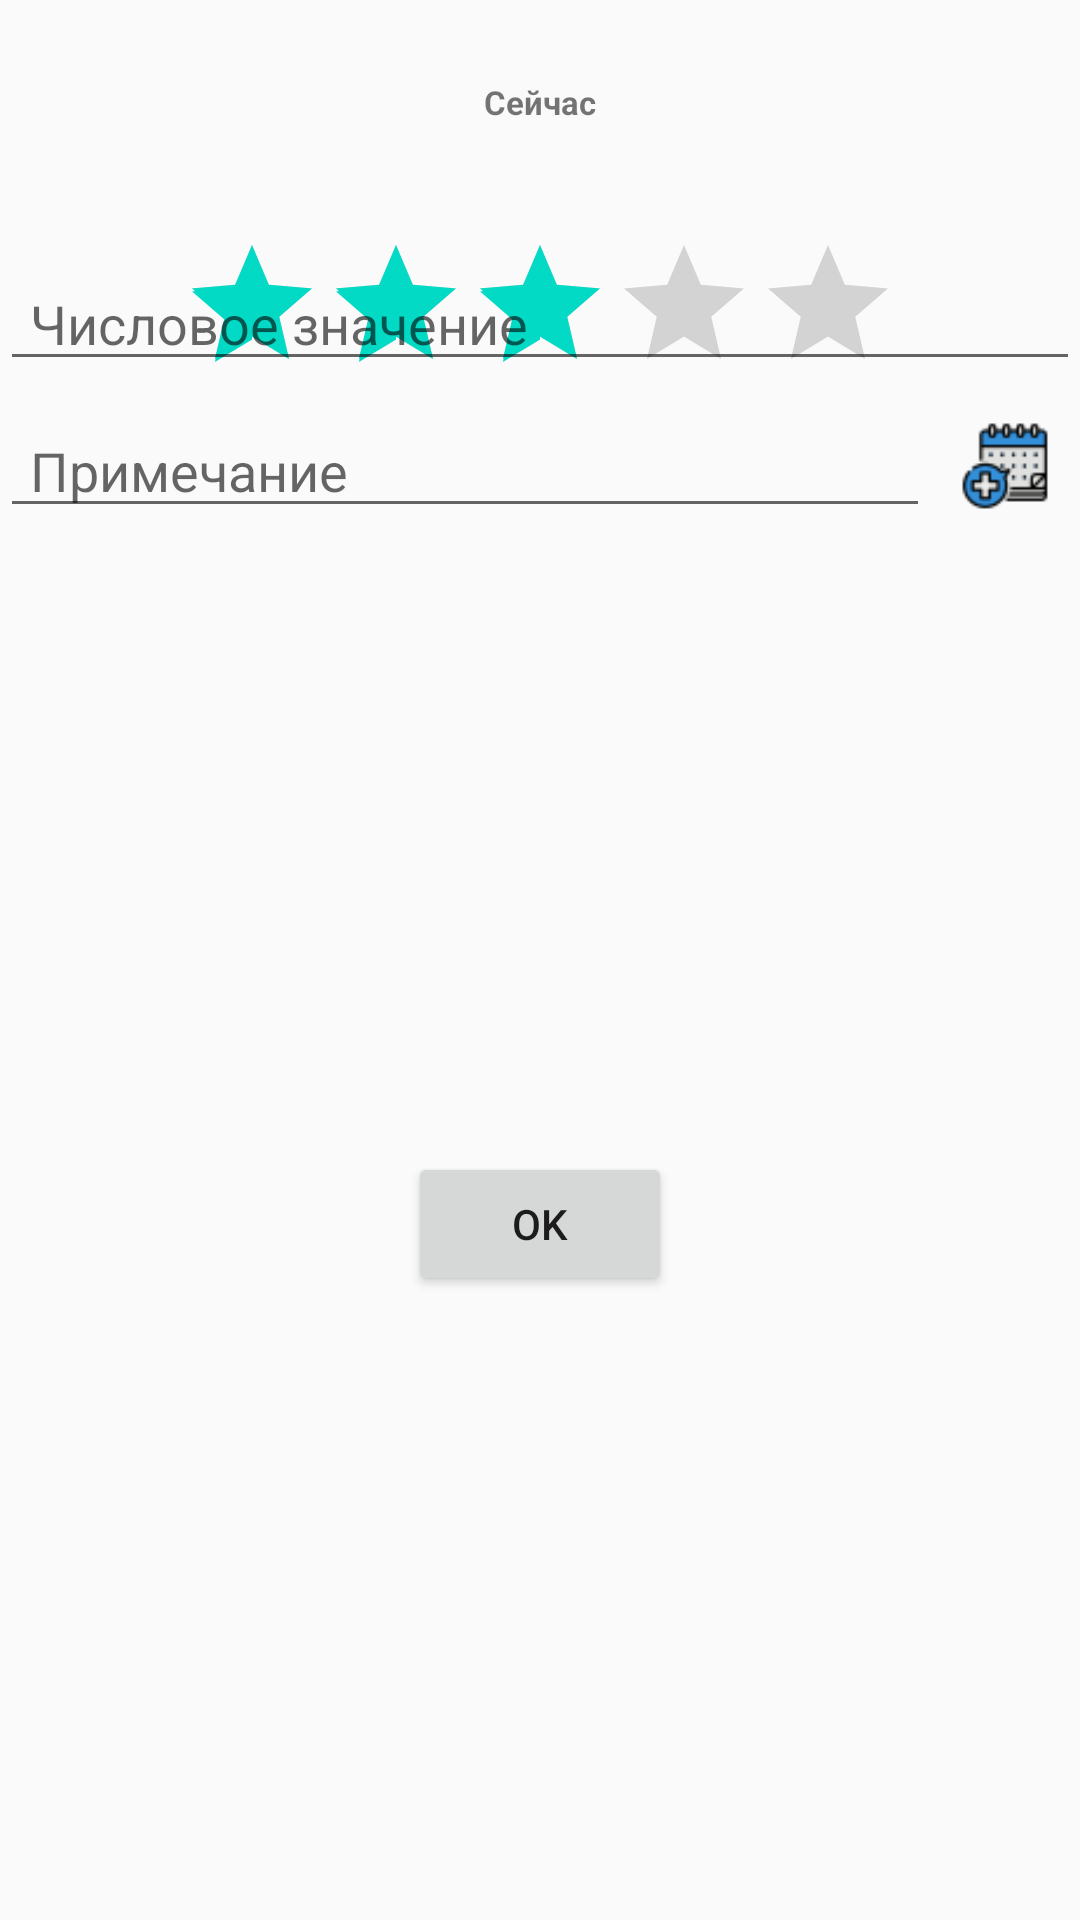

Produce the Android XML layout that renders to this screen, including the resource entries it uses.
<!-- AndroidManifest.xml: application theme AppTheme -->
<!-- res/layout/create_event_dialog.xml -->
<?xml version="1.0" encoding="utf-8"?>
<layout xmlns:android="http://schemas.android.com/apk/res/android"
    xmlns:app="http://schemas.android.com/apk/res-auto"
    xmlns:tools="http://schemas.android.com/tools">

<androidx.constraintlayout.widget.ConstraintLayout
    android:layout_width="match_parent"
    android:layout_height="wrap_content"
    android:id="@+id/dialog_event_layout">

    <ImageView
        android:id="@+id/quant_image"
        android:layout_width="wrap_content"
        android:layout_height="wrap_content"
        tools:src="@drawable/quant_swim"
        app:layout_constraintTop_toTopOf="parent"
        app:layout_constraintLeft_toLeftOf="parent"
        app:layout_constraintRight_toRightOf="parent" />
    <TextView
        android:layout_width="match_parent"
        android:layout_height="wrap_content"
        android:id="@+id/event_name"
        app:layout_constraintTop_toBottomOf="@id/quant_image"
        app:layout_constraintLeft_toLeftOf="parent"
        app:layout_constraintRight_toRightOf="parent"
        tools:text="Название эвента"
        android:textAlignment="center"
        android:paddingBottom="5dp"
        android:textSize="16sp"
        android:textStyle="bold"
        />

    <TextView
        android:layout_width="match_parent"
        android:layout_height="wrap_content"
        android:id="@+id/event_date"
        app:layout_constraintTop_toBottomOf="@id/event_name"
        app:layout_constraintLeft_toLeftOf="parent"
        app:layout_constraintRight_toRightOf="parent"
        android:text="Сейчас"
        android:textAlignment="center"
        android:paddingBottom="10dp"
        android:textSize="11sp"
        android:textStyle="bold"
        />

    <TextView
        android:layout_width="match_parent"
        android:layout_height="wrap_content"
        android:id="@+id/event_description"
        app:layout_constraintTop_toBottomOf="@+id/event_date"
        app:layout_constraintLeft_toLeftOf="parent"
        app:layout_constraintRight_toRightOf="parent"
        tools:text="Подсказка по эвенту"
        android:paddingStart="10dp"
        android:paddingEnd="10dp"
        android:paddingBottom="10dp"
        android:textSize="12sp"
        />

    <RatingBar
        style="?android:attr/ratingBarStyle"
        android:layout_width="wrap_content"
        android:layout_height="wrap_content"
        app:layout_constraintTop_toBottomOf="@+id/event_description"
        app:layout_constraintBottom_toTopOf="@+id/event_note"
        app:layout_constraintLeft_toLeftOf="parent"
        app:layout_constraintRight_toRightOf="parent"
        android:id="@+id/event_rating"
        android:numStars="5"
        android:rating="3"
        android:stepSize="1"
        tools:visibility="gone"
        />
    <EditText
        android:layout_width="match_parent"
        android:layout_height="wrap_content"
        app:layout_constraintTop_toBottomOf="@+id/event_description"
        app:layout_constraintBottom_toTopOf="@+id/event_note"
        app:layout_constraintLeft_toLeftOf="parent"
        app:layout_constraintRight_toRightOf="parent"
        android:id="@+id/event_rating_numeric"
        android:hint="Числовое значение"
        android:inputType="number"
        android:paddingStart="10dp"
        android:paddingEnd="10dp"
        />

    <EditText
        android:id="@+id/event_note"
        android:layout_width="0dp"
        android:layout_height="wrap_content"
        android:hint="Примечание"
        tools:text="Note"
        android:inputType="textCapSentences"
        app:layout_constraintTop_toBottomOf="@+id/event_rating"
        app:layout_constraintLeft_toLeftOf="parent"
        app:layout_constraintRight_toLeftOf="@id/event_date_choice_button"
        android:paddingStart="10dp"
        android:paddingEnd="10dp"/>
    <ImageButton
        android:id="@+id/event_date_choice_button"
        android:layout_width="50dp"
        android:layout_height="50dp"
        android:src="@drawable/quant_date"
        android:background="@android:color/transparent"
        android:scaleType="fitCenter"
        app:layout_constraintTop_toBottomOf="@+id/event_rating"
        app:layout_constraintBottom_toBottomOf="@id/event_note"
        app:layout_constraintRight_toRightOf="parent"
        />

    <Button
        android:id="@+id/button_ok"
        android:layout_width="wrap_content"
        android:layout_height="wrap_content"
        android:text="Ok"
        android:focusable="true"
        app:layout_constraintTop_toBottomOf="@+id/event_note"
        app:layout_constraintBottom_toBottomOf="parent"
        app:layout_constraintLeft_toRightOf="@+id/button_delete"
        app:layout_constraintRight_toRightOf="parent" />

    <Button
        android:id="@+id/button_delete"
        android:layout_width="wrap_content"
        android:layout_height="wrap_content"
        android:focusable="true"
        android:text="Удалить"
        app:layout_constraintBottom_toBottomOf="parent"
        app:layout_constraintLeft_toLeftOf="parent"
        app:layout_constraintRight_toLeftOf="@id/button_ok"
        app:layout_constraintTop_toBottomOf="@+id/event_note"
        android:visibility="gone"
        tools:visibility="visible"/>



</androidx.constraintlayout.widget.ConstraintLayout>
</layout>
<!-- resources referenced by this layout -->
<resources>
  <!-- drawable quant_date: png bitmap (drawable, 2147 bytes) -->
  <!-- drawable quant_swim: png bitmap (drawable, 3299 bytes) -->
  <style name="AppTheme" parent="Theme.AppCompat.DayNight.NoActionBar">
          <item name="colorPrimary">@color/colorPrimary</item>
          <item name="colorPrimaryDark">@android:color/transparent</item>
          <item name="colorAccent">@color/colorAccent</item>
      </style>
  <color name="colorPrimary">#6200EE</color>
  <color name="colorAccent">#03DAC5</color>
</resources>
